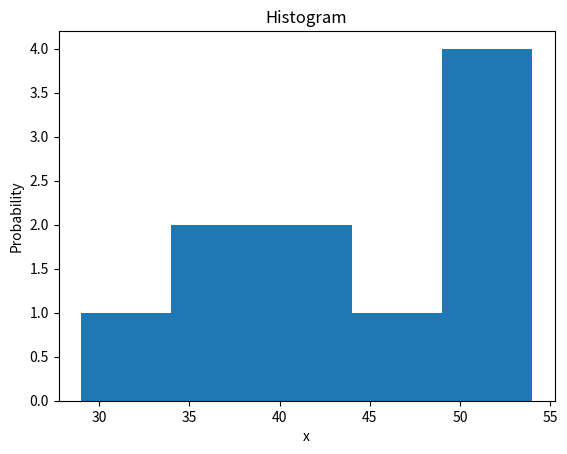

This figure's Python source:
import numpy as np
import matplotlib.pyplot as plt

""" Создаем список из 10 рандомных чисел (из заданного интервала), затем с помощью цикла создаем еще 9 списков,
    сразу складывая числа попарно (x0 + x0, x1 + x1... x9 + x9)
"""

new_list = []
sum_list = np.random.randint(0, 10, 10)
for i in range(0, 9):
    sum_list = sum_list + np.random.randint(0, 10, 10)
print(sum_list)
num_bins = 5
n, bins, patches = plt.hist(sum_list, num_bins)
plt.xlabel("x")
plt.ylabel("Probability")
plt.title("Histogram")
plt.show()
